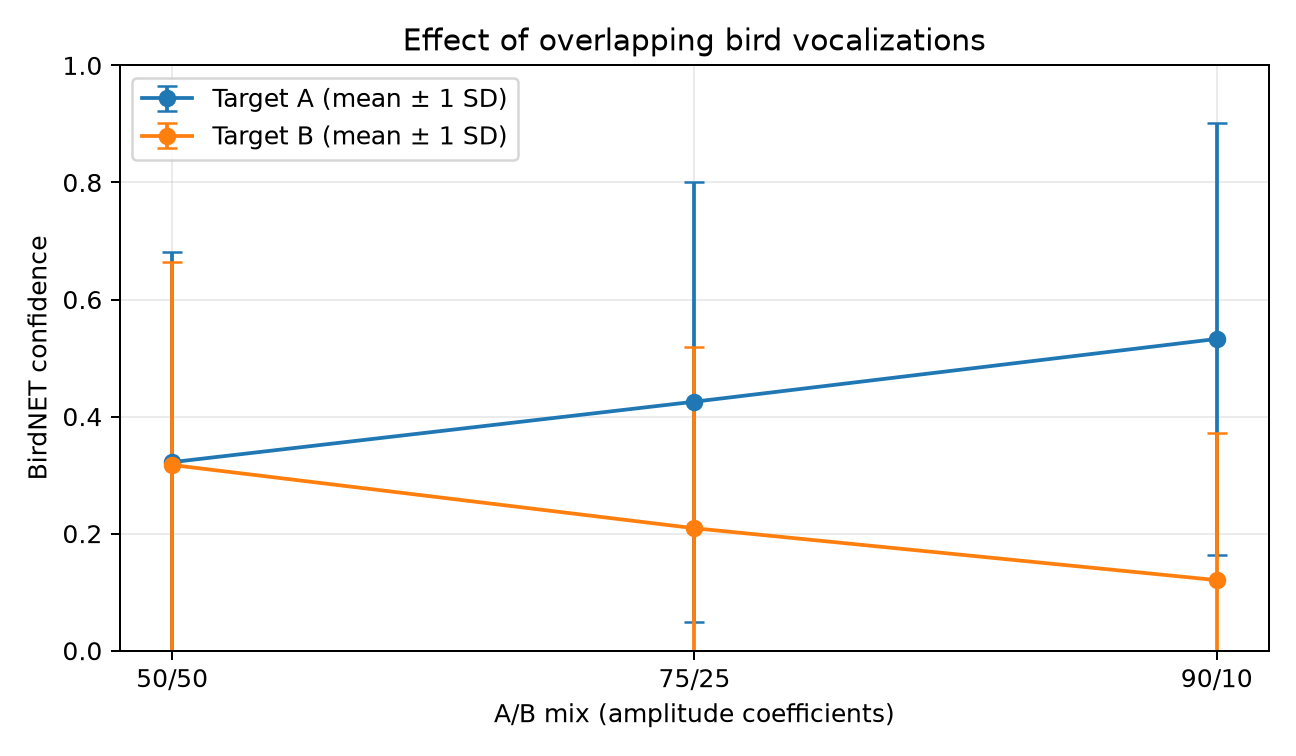

Source data for this figure (header and first rows):
mix, weight_a, weight_b, confidence_a_mean, confidence_b_mean, confidence_a_std, confidence_b_std, pairs
50/50, 0.5, 0.5, 0.3222, 0.3173, 0.3594, 0.3475, 775
75/25, 0.75, 0.25, 0.4254, 0.2092, 0.3759, 0.3093, 775
90/10, 0.9, 0.1, 0.5327, 0.1206, 0.3695, 0.2516, 775
